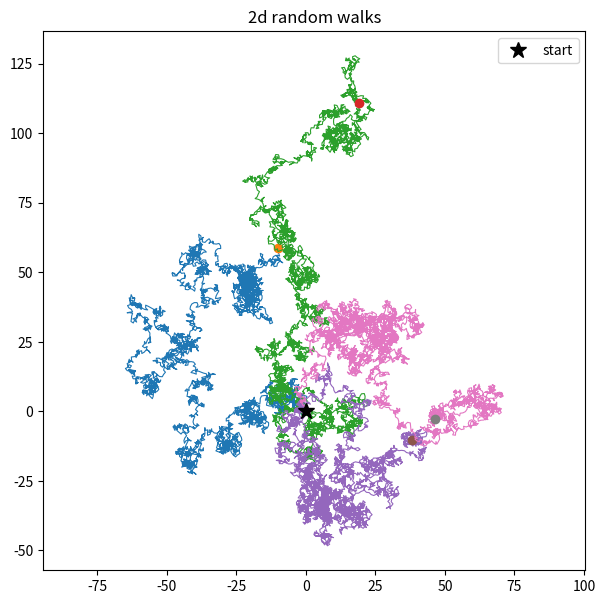

Source code (Python): (Note: this script raises an exception after producing the figure.)
# 2d random walk. each step picks a random direction. yes the file name is
# random_walk_2d but the 1d one is randomwalk.py with no underscores, i KNOW, my
# naming is a mess, leaving it.
#
# UPDATE: animated this one. watching the walk actually wander is way more fun than
# the static spaghetti. saves both the png and a gif now.

import numpy as np
import matplotlib.pyplot as plt
from matplotlib.animation import FuncAnimation, PillowWriter

np.random.seed(3)
steps = 4000

def walk2d(steps):
    x = np.zeros(steps); y = np.zeros(steps)
    for i in range(1, steps):
        ang = np.random.rand()*2*np.pi
        x[i] = x[i-1] + np.cos(ang)
        y[i] = y[i-1] + np.sin(ang)
    return x, y

# static: a few walks
plt.figure(figsize=(7,7))
for _ in range(4):
    x, y = walk2d(steps)
    plt.plot(x, y, lw=0.8)
    plt.plot(x[-1], y[-1], "o")
plt.plot(0, 0, "k*", ms=12, label="start")
plt.legend(); plt.axis("equal")
plt.title("2d random walks")
plt.savefig("media/random_walk.png", dpi=110)

# animated: one walk drawing itself
x, y = walk2d(steps)
fig, ax = plt.subplots(figsize=(6,6))
ax.set_xlim(x.min()-2, x.max()+2); ax.set_ylim(y.min()-2, y.max()+2)
ax.set_aspect("equal"); ax.set_title("a drunk man's journey")
line, = ax.plot([], [], lw=1.0, color="tab:purple")
head, = ax.plot([], [], "o", color="crimson")
ax.plot(0, 0, "k*", ms=10)

step = 25
def update(frame):
    j = frame*step
    line.set_data(x[:j], y[:j])
    if j > 0:
        head.set_data([x[j-1]], [y[j-1]])
    return line, head

anim = FuncAnimation(fig, update, frames=steps//step, blit=True, interval=30)
anim.save("media/random_walk.gif", writer=PillowWriter(fps=30))
plt.show()
